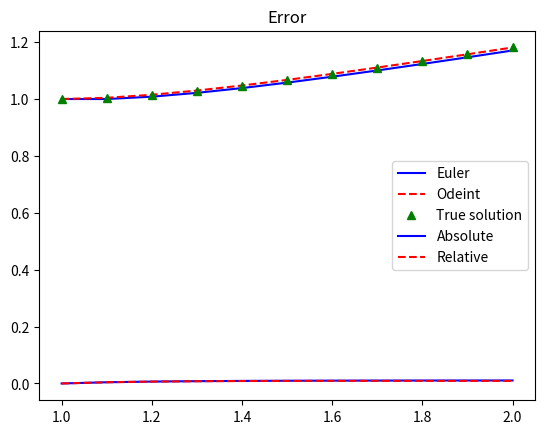

This chart was generated by the following Python code:
# -*- coding: utf-8 -*-
"""
Created on Wed Apr  8 14:15:14 2020

[redacted]
"""
import numpy as np
from matplotlib.pyplot import plot, show, legend, title
from scipy.integrate import odeint

a=1
b=2
N=11
h=(b-a)/(N-1)

def f_true(t):

    return t/(1+np.log(t))

def func(y,t):

    return (y/t)*(1 - (y/t))

t_list = np.linspace(a,b,N)
v = np.zeros(N)
u = np.zeros(N)

v[0] = 1
for i in range(N-1):
    v[i+1] = v[i] + func(v[i],t_list[i])*h

for i in range(np.size(t_list)):
    u[i] = f_true(t_list[i])

ode_res = odeint(func,1,t_list)
    
plot(t_list,v,'b',label='Euler')
plot(t_list,ode_res,'--r',label='Odeint')
plot(t_list,u,'g^',label='True solution')
title('dy/dt = y/t*(1 - y/t)')
legend()
show()

abs_err = np.zeros(N)
rel_err = np.zeros(N)

for i in range(N):
    abs_err[i] = np.abs(v[i]-u[i])
    rel_err[i] = np.abs(v[i]-u[i])/u[i]

plot(t_list,abs_err,'b',label='Absolute')
plot(t_list,rel_err,'--r',label='Relative')
title("Error")
legend()
show()